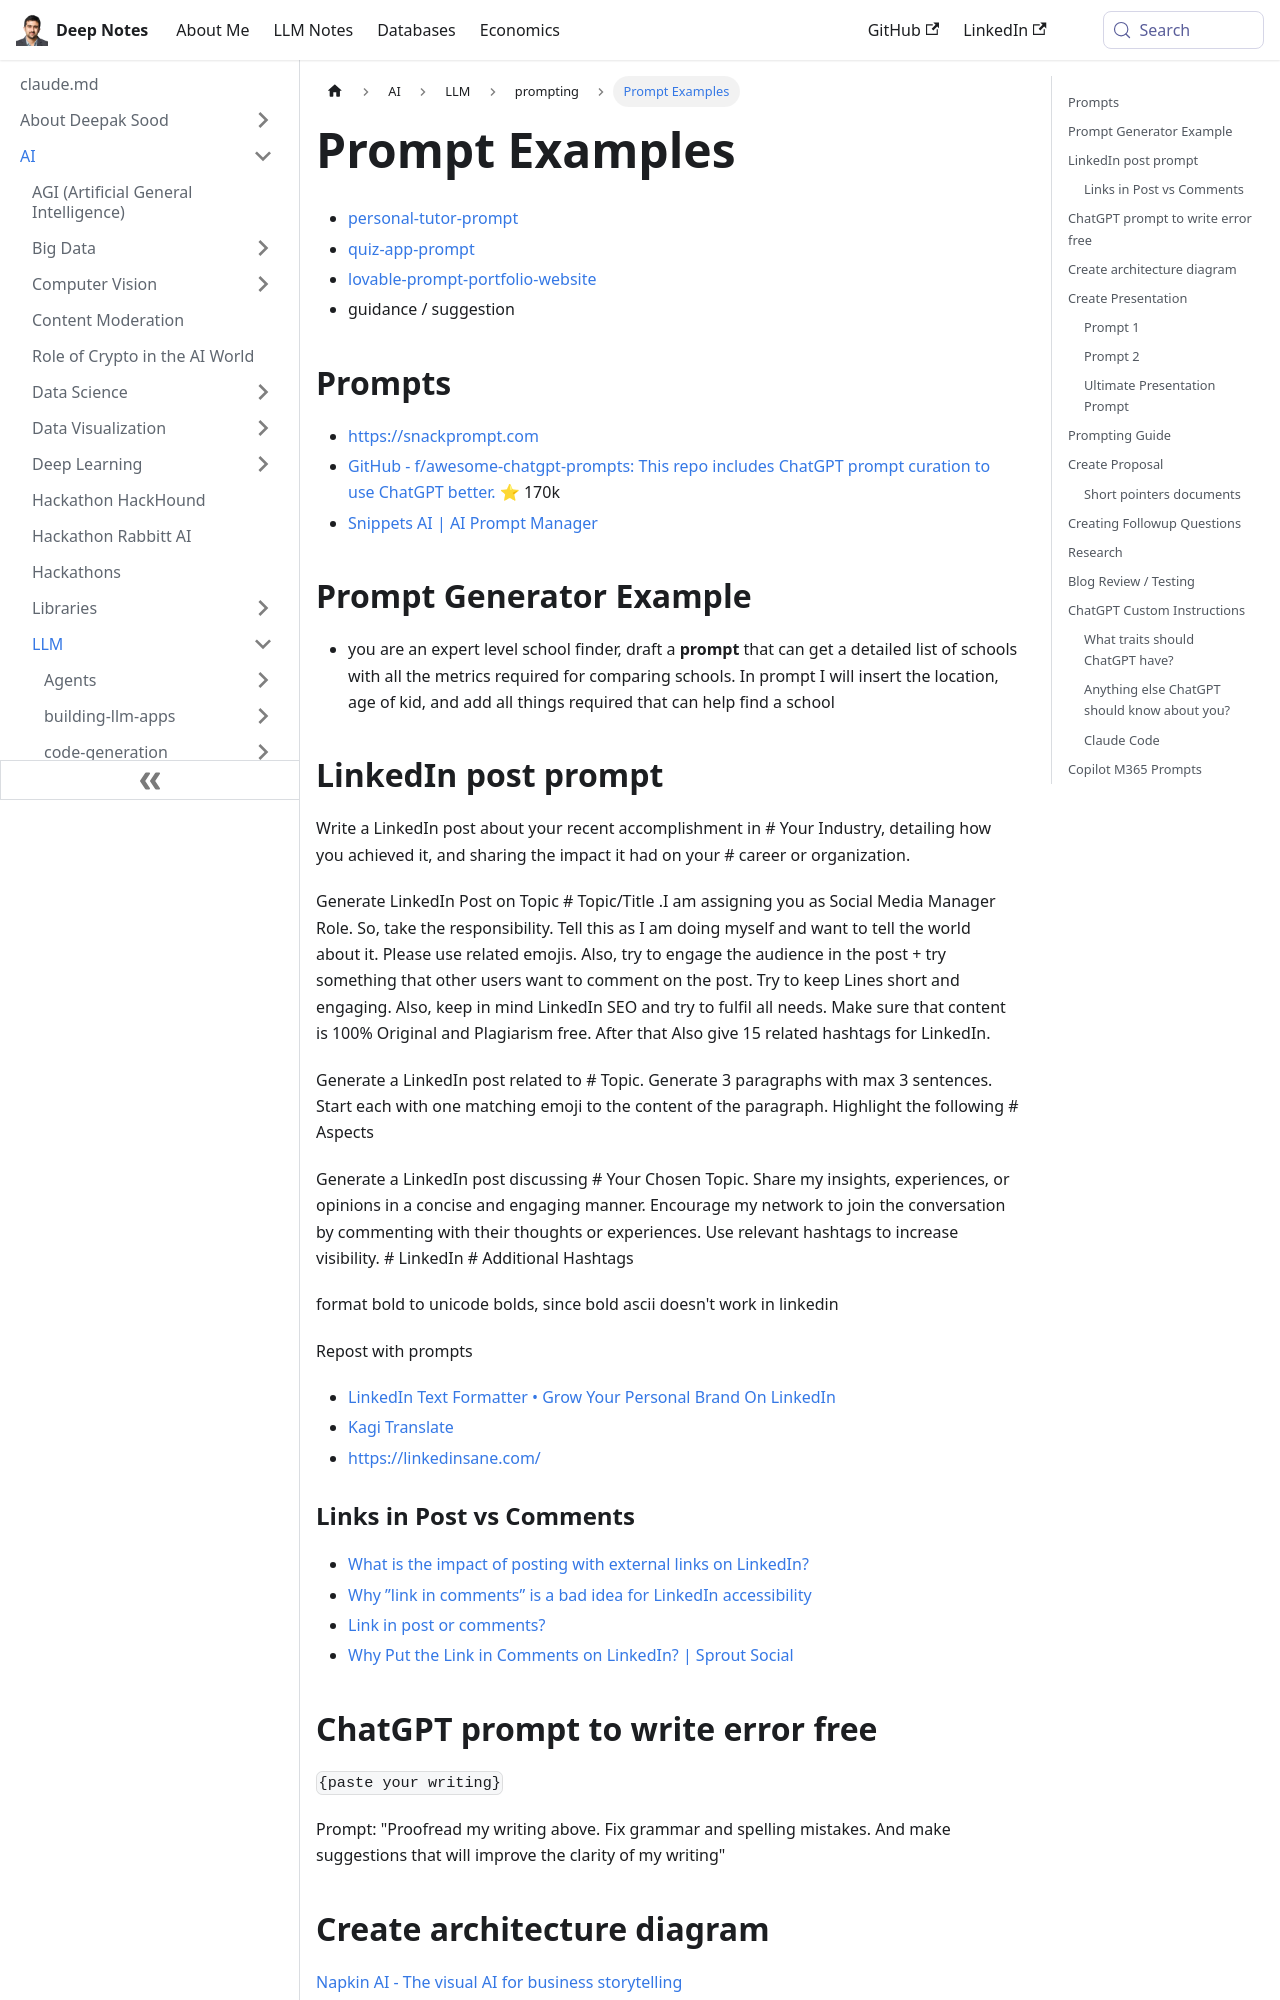

repository: deepaksood619/deepaksood619.github.io · page: ai/llm/prompting/prompt-examples/index.html · generator: docusaurus

---
slug: /ai/llm/prompting/prompt-examples
title: Prompt Examples
description: Discover a versatile collection of prompt examples for education, AI applications, and effective learning tools to enhance your creativity and productivity.
created: 2026-06-18
updated: 2026-09-19
---
- [personal-tutor-prompt](education/product-concepts/personal-tutor-prompt.md)
- [quiz-app-prompt](education/product-concepts/quiz-app-prompt.md)
- [lovable-prompt-portfolio-website](ai/llm/prompting/lovable-prompt-portfolio-website.md)
- guidance / suggestion

## Prompts

- [https://snackprompt.com](https://snackprompt.com/)
- [GitHub - f/awesome-chatgpt-prompts: This repo includes ChatGPT prompt curation to use ChatGPT better.](https://github.com/f/awesome-chatgpt-prompts) ⭐ 170k
- [Snippets AI \| AI Prompt Manager](https://www.getsnippets.ai/)

## Prompt Generator Example

- you are an expert level school finder, draft a **prompt** that can get a detailed list of schools with all the metrics required for comparing schools. In prompt I will insert the location, age of kid, and add all things required that can help find a school

## LinkedIn post prompt

Write a LinkedIn post about your recent accomplishment in # Your Industry, detailing how you achieved it, and sharing the impact it had on your # career or organization.

Generate LinkedIn Post on Topic # Topic/Title .I am assigning you as Social Media Manager Role. So, take the responsibility. Tell this as I am doing myself and want to tell the world about it. Please use related emojis. Also, try to engage the audience in the post + try something that other users want to comment on the post. Try to keep Lines short and engaging. Also, keep in mind LinkedIn SEO and try to fulfil all needs. Make sure that content is 100% Original and Plagiarism free. After that Also give 15 related hashtags for LinkedIn.

Generate a LinkedIn post related to # Topic. Generate 3 paragraphs with max 3 sentences. Start each with one matching emoji to the content of the paragraph. Highlight the following # Aspects

Generate a LinkedIn post discussing # Your Chosen Topic. Share my insights, experiences, or opinions in a concise and engaging manner. Encourage my network to join the conversation by commenting with their thoughts or experiences. Use relevant hashtags to increase visibility. # LinkedIn # Additional Hashtags

format bold to unicode bolds, since bold ascii doesn't work in linkedin

Repost with prompts

- [LinkedIn Text Formatter • Grow Your Personal Brand On LinkedIn](https://taplio.com/linkedin-post-formatter)
- [Kagi Translate](https://translate.kagi.com/?from=auto&to=linkedin&text=I+am+going+to+us)
- https://linkedinsane.com/

### Links in Post vs Comments

- [What is the impact of posting with external links on LinkedIn?](https://www.oktopost.com/blog/outbound-links-on-linkedin/)
- [Why ”link in comments” is a bad idea for LinkedIn accessibility](https://axbom.com/linkedin-accessibility-link-in-comments/)
- [Link in post or comments?](https://www.linkedin.com/pulse/link-post-comments-john-espirian/)
- [Why Put the Link in Comments on LinkedIn? \| Sprout Social](https://sproutsocial.com/insights/linkedin-link-in-comments/)

## ChatGPT prompt to write error free

`{paste your writing}`

Prompt: "Proofread my writing above. Fix grammar and spelling mistakes. And make suggestions that will improve the clarity of my writing"
